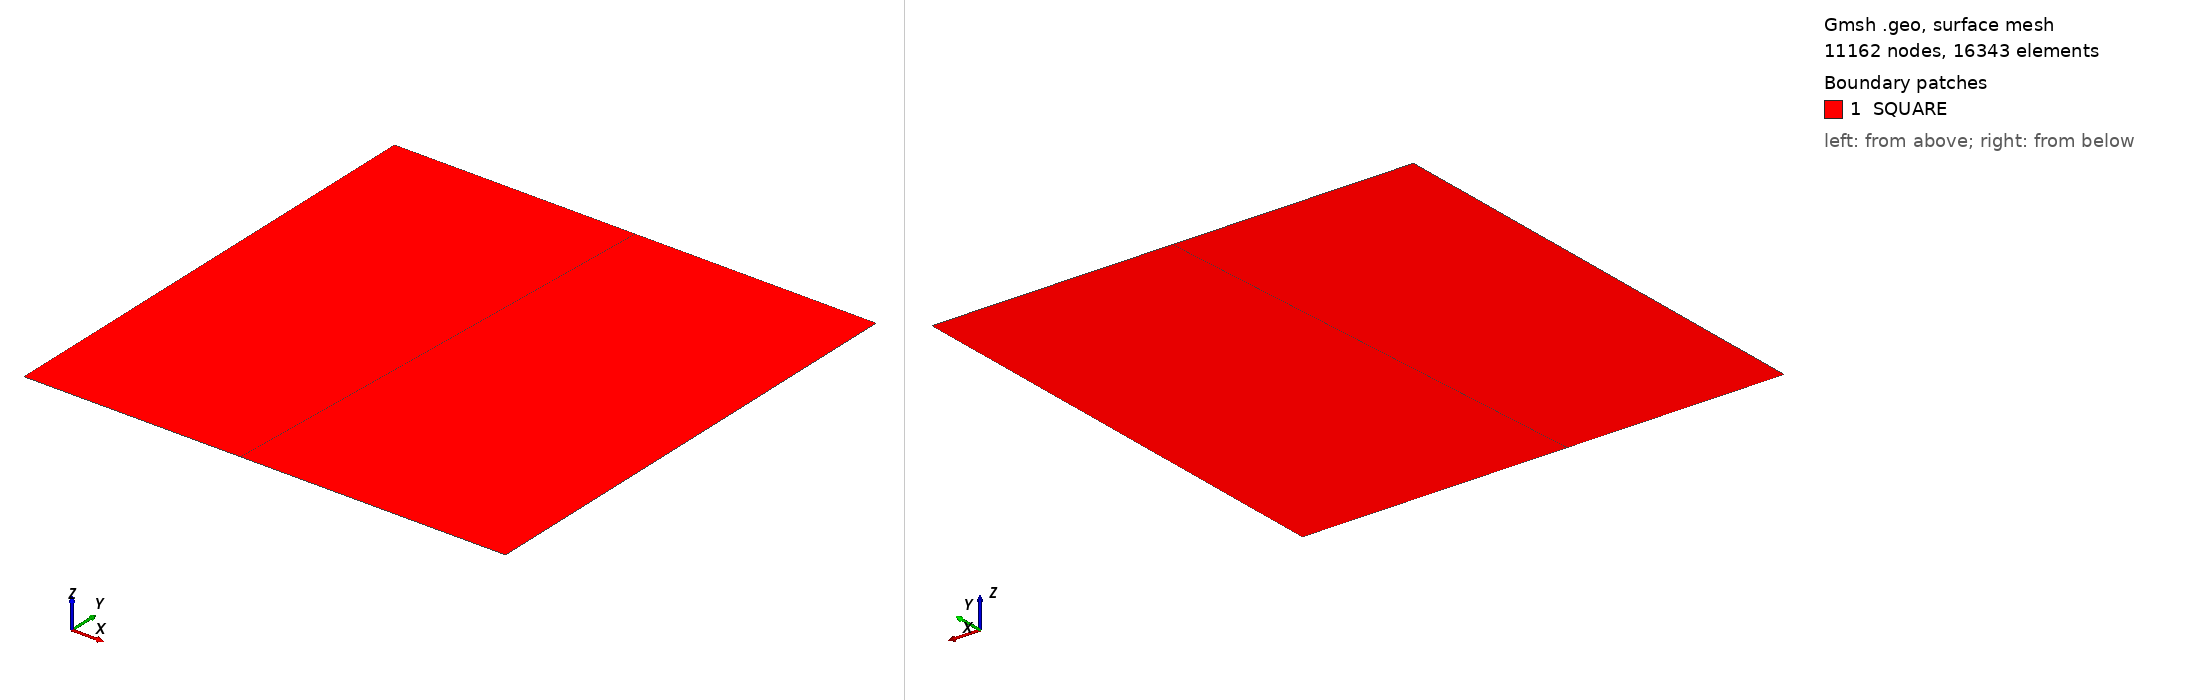

Gmsh geometry script, surface-meshed: 11162 nodes, 16343 surface elements. Boundary patches (legend numbers): 1 SQUARE. Left view from above one corner, right view from below the opposite corner. Legend entries are the model's physical surfaces. The drawing asked Gmsh for element sizes between 1% and 20% of the model's largest extent; the script's own settings can give other sizes.

=== mixed_2.geo (drawn) ===
//+
Point(1) = {0, 0, 0, 1.0};
//+
Point(2) = {0.45, 0, 0, 1.0};
//+
Point(3) = {1, 0, 0, 1.0};
//+
Point(4) = {1, 1, 0, 1.0};
//+
Point(5) = {0.5, 1, 0, 1.0};
//+
Point(6) = {0, 1, 0, 1.0};
//+
Line(1) = {1, 2};
//+
Line(2) = {2, 3};
//+
Line(3) = {3, 4};
//+
Line(4) = {4, 5};
//+
Line(5) = {5, 6};
//+
Line(6) = {6, 1};
//+
Line(7) = {2, 5};
//+
Curve Loop(1) = {6, 1, 7, 5};
//+
Plane Surface(1) = {1};
//+
Curve Loop(2) = {7, -4, -3, -2};
//+
Plane Surface(2) = {2};
//+
Physical Point("NODE", 8) = {1};
//+
Physical Curve("BOTTOM", 9) = {1, 2};
//+
Physical Curve("RIGHT", 10) = {3};
//+
Physical Curve("TOP", 11) = {4, 5};
//+
Physical Curve("LEFT", 12) = {6};
//+
Physical Surface("SQUARE", 13) = {1, 2};
//+
Transfinite Curve {6, 3, 7} = 100 Using Progression 1.01;
//+
Transfinite Curve {5, 4, 1, 2} = 50 Using Progression 1;
//+
Recombine Surface {2};
